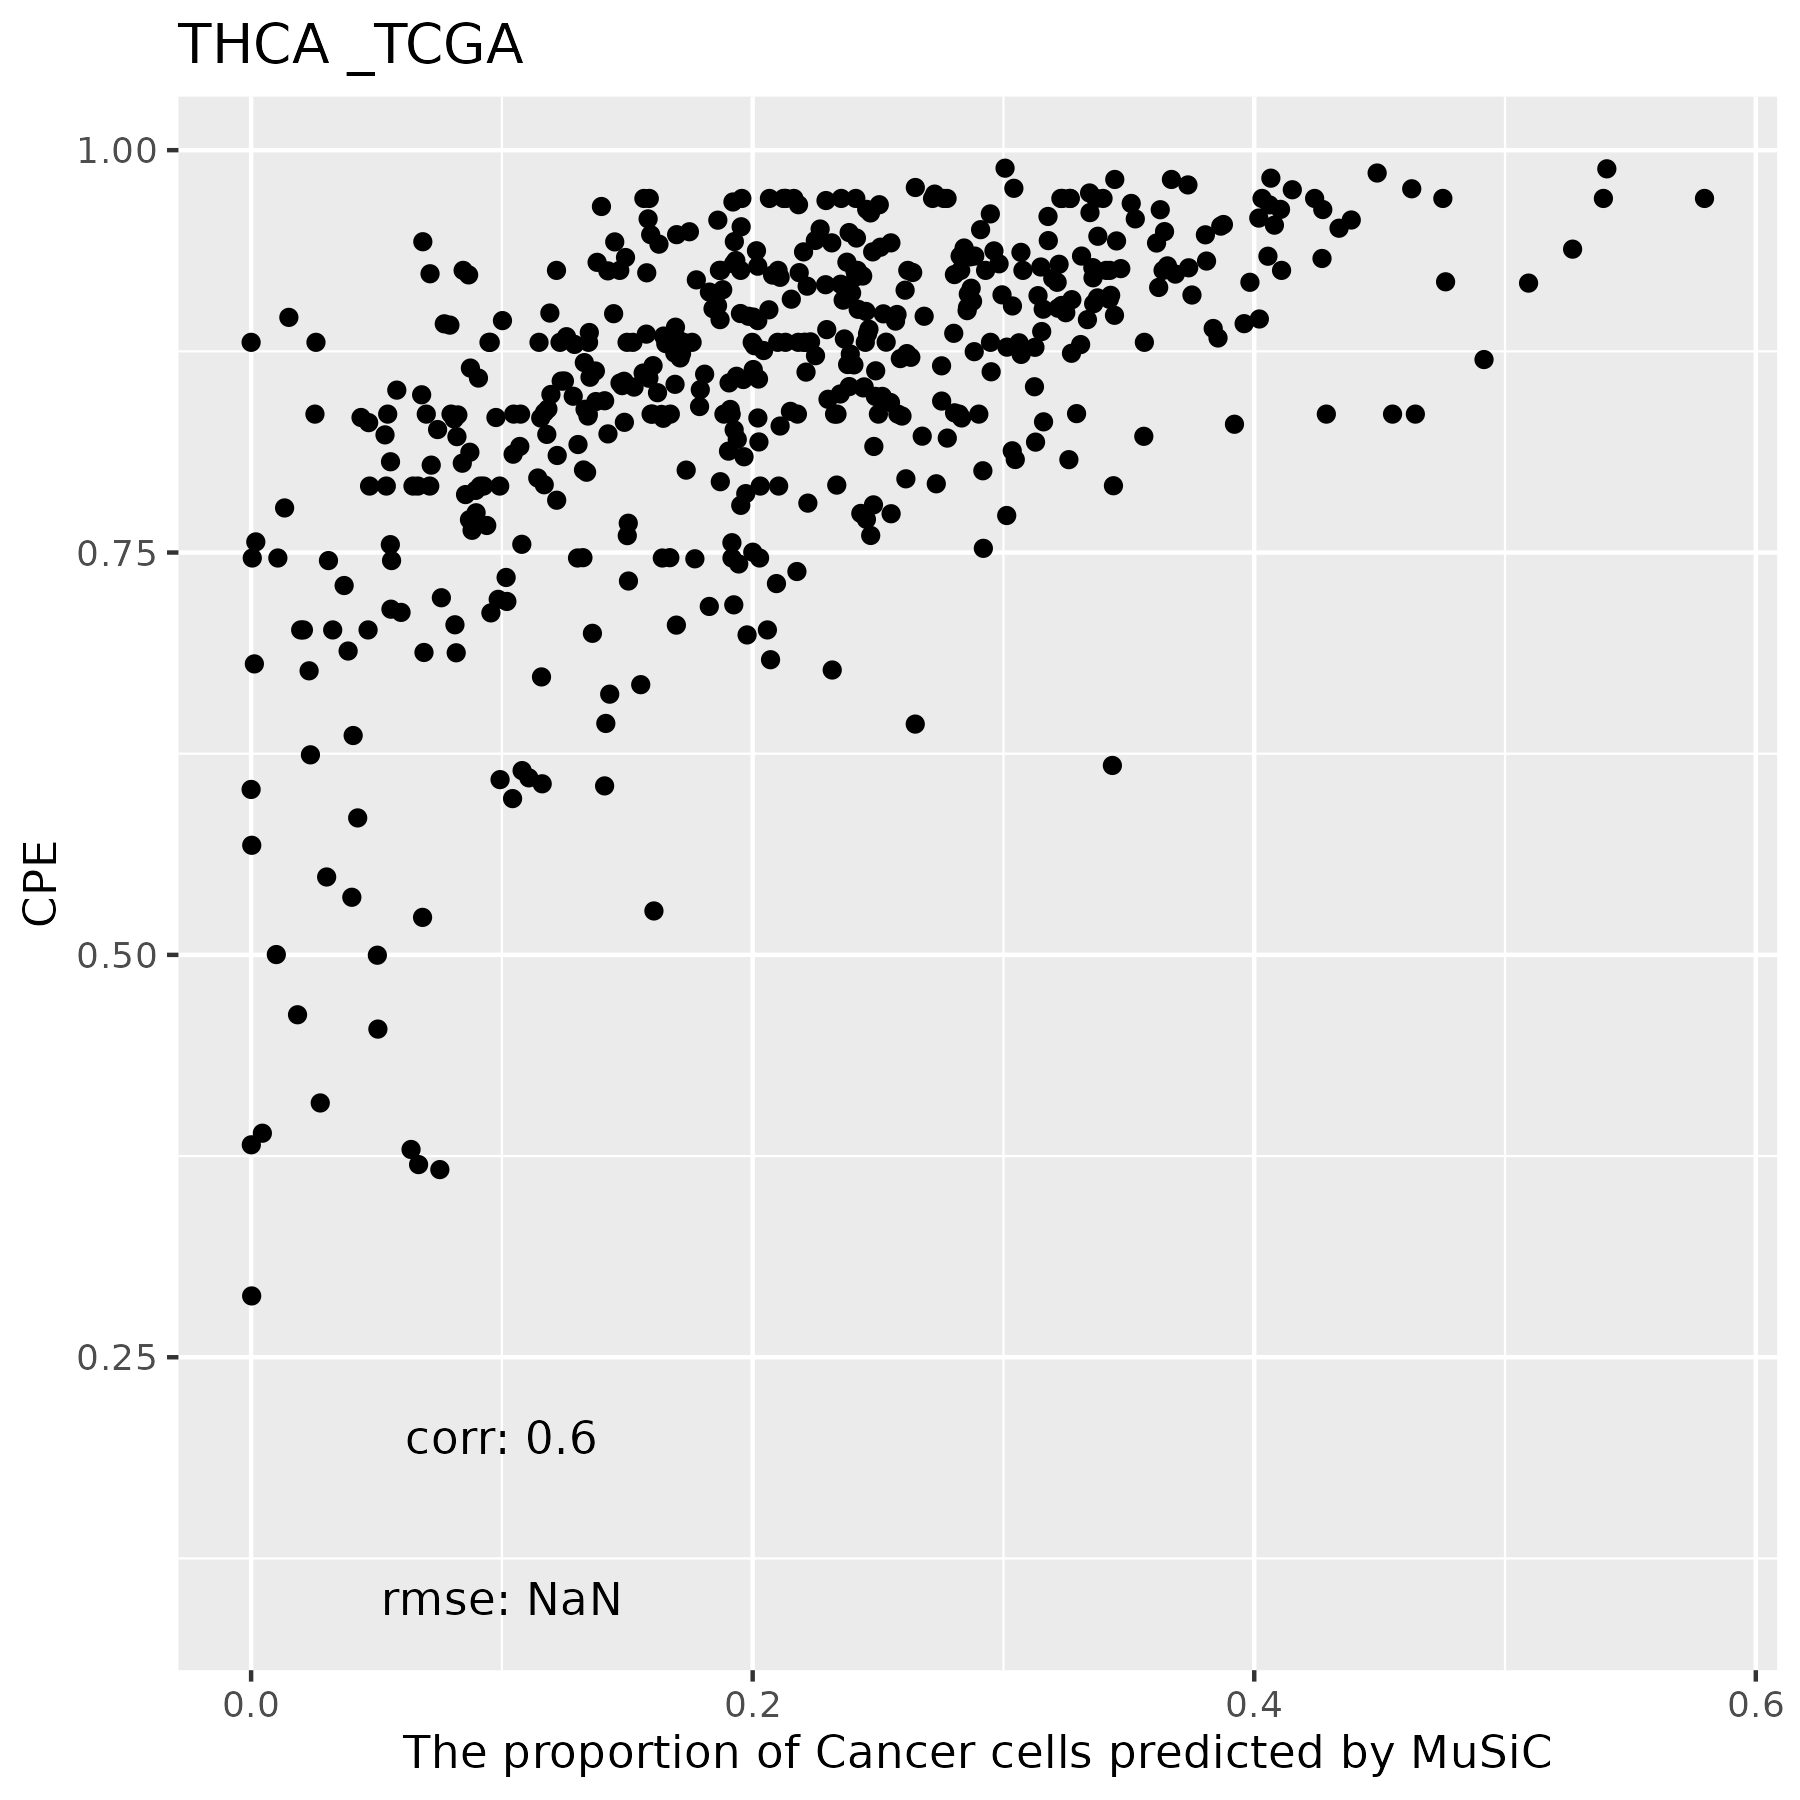

Values plotted in this chart, from the file beside it:
, T Cells, NK, Macrophages, B Cells, Endothelial Cells, Cancer Cells, Fibroblasts
TCGA.EL.A3D0.01A, 0, 0, 0, 0, 0.6245, 0.2021, 0.1734
TCGA.J8.A4HY.01A, 0, 0, 0.03469, 0, 0.6528, 0.3126, 0
TCGA.L6.A4ET.01A, 0, 0, 0, 0, 0.6631, 0.3369, 0
TCGA.DE.A4MC.01A, 0, 0, 0.06646, 0, 0.6592, 0.2103, 0.06399
TCGA.ET.A25K.01A, 0, 0, 0, 0, 0.8536, 0.09066, 0.05575
TCGA.DJ.A3UU.01A, 0, 0, 0.0367, 0.003594, 0.6765, 0.05391, 0.2293
TCGA.EM.A1YA.01A, 0, 0, 0, 0, 0.664, 0.336, 0
TCGA.CE.A483.01A, 0, 0, 0, 0, 0.7018, 0.2982, 0
TCGA.DJ.A3VD.01A, 0, 0, 0.1865, 0, 0.5312, 0.01851, 0.2638
TCGA.BJ.A28S.01A, 0, 0, 0, 0, 0.7157, 0.2843, 0
TCGA.FY.A3R9.01A, 0, 0, 0, 0, 0.6261, 0.3739, 0
TCGA.FY.A3R8.01A, 0, 0, 0.06809, 0, 0.6277, 0.1576, 0.1466
TCGA.DJ.A3V2.01A, 0, 0.0008128, 0.226, 0, 0.6232, 0.15, 0
TCGA.ET.A25L.01A, 0, 0, 0.009598, 0, 0.4761, 0.167, 0.3473
TCGA.EL.A3D1.01A, 0, 0, 0.01931, 0, 0.627, 0.3035, 0.05019
TCGA.FY.A3I4.01A, 0, 0, 0.01357, 0, 0.5794, 0.07927, 0.3278
TCGA.DJ.A3UV.01A, 0, 0, 0.02478, 0, 0.7055, 0.05715, 0.2125
TCGA.BJ.A28T.01A, 0, 0.08069, 0.1729, 0, 0.6349, 0.02757, 0.08395
TCGA.EM.A3FQ.01A, 0, 0, 0.1843, 0, 0.4979, 0.135, 0.1828
TCGA.J8.A4HW.01A, 0, 0, 0, 0, 0.7492, 0.2036, 0.0472
TCGA.MK.A4N6.01A, 0, 0, 0.0655, 0, 0.423, 0.05559, 0.4559
TCGA.DJ.A3V8.01A, 0, 0, 0.005214, 0, 0.7105, 0.2802, 0.004097
TCGA.DJ.A1QI.01A, 0, 0, 0.0151, 0, 0.7083, 0.1788, 0.09774
TCGA.EL.A3H8.01A, 0, 0, 0, 0, 0.6988, 0.1952, 0.106
TCGA.EM.A3O3.01A, 0, 0, 0.1857, 0.0009081, 0.3037, 0.2648, 0.2449
TCGA.IM.A3U3.01A, 0, 0, 0.06517, 0.001129, 0.6634, 0.2182, 0.05215
TCGA.BJ.A191.01A, 0, 0, 0, 0.003212, 0.6544, 0.3424, 0
TCGA.E8.A3X7.01A, 0, 0, 0.01358, 0, 0.5935, 0.2823, 0.1106
TCGA.FY.A3YR.01A, 0, 0, 0.01104, 0, 0.6203, 0.2209, 0.1478
TCGA.KS.A41I.01A, 0, 0, 0.02745, 0, 0.7698, 0.2027, 0
TCGA.EL.A3CS.01A, 0, 0, 0, 0, 0.6609, 0.2407, 0.09842
TCGA.EL.A3GU.01A, 0, 0, 0, 0, 0.5494, 0.09396, 0.3566
TCGA.EM.A1CU.01A, 0, 0, 0, 0, 0.6409, 0.1603, 0.1988
TCGA.H2.A26U.01A, 0, 0.004891, 0.2102, 0, 0.4305, 0.03868, 0.3158
TCGA.DJ.A2PT.01A, 0, 0, 0.1308, 0, 0.3042, 0.08178, 0.4832
TCGA.DJ.A3V6.01A, 0, 0, 0.01906, 0, 0.5991, 0.2058, 0.176
TCGA.DJ.A2Q7.01A, 0, 0, 0.008539, 0.003094, 0.8374, 0.1338, 0.01721
TCGA.ET.A3BV.01A, 0, 0, 0, 0, 0.06302, 0.02085, 0.9161
TCGA.EL.A3ZL.01A, 0, 0, 0, 0, 0.8055, 0.1566, 0.03785
TCGA.CE.A13K.01A, 0, 0, 0, 0, 0.9315, 0.06847, 0
TCGA.DJ.A3UQ.01A, 0, 0, 0.01592, 0, 0.4693, 0.04383, 0.4709
TCGA.BJ.A45H.01A, 0, 0, 0.04041, 0, 0.6916, 0.1583, 0.1097
TCGA.L6.A4EU.01A, 0, 0, 0.07094, 0, 0.4941, 0.1983, 0.2367
TCGA.DJ.A3VM.01A, 0, 0, 0, 0, 0.6532, 0.3468, 0
TCGA.H2.A3RH.01A, 0, 0, 0, 0, 0.7006, 0.2994, 0
TCGA.EL.A3ZR.01A, 0, 0, 0, 0, 0.6624, 0.3376, 0
TCGA.BJ.A291.01A, 0, 0, 0, 0, 0.6922, 0.3078, 0
TCGA.MK.A4N9.01A, 0, 0, 0, 0, 0.7053, 0.1842, 0.1105
TCGA.EL.A3MZ.01A, 0, 0, 0.009089, 0, 0.6052, 0.1645, 0.2212
TCGA.EM.A2CP.01A, 0, 0.04388, 0.3276, 0, 0.6184, 0.01005, 0
TCGA.DJ.A2PZ.01A, 0, 0, 0.03369, 0, 0.6143, 0.2579, 0.09408
TCGA.EL.A3ZG.01A, 0, 0, 0, 0, 0.6727, 0.3273, 0
TCGA.FE.A3PC.01A, 0, 0, 0.004709, 0, 0.6793, 0.316, 0
TCGA.BJ.A0YZ.01A, 0, 0, 0, 0, 0.7651, 0.2349, 0
TCGA.DJ.A13M.01A, 0, 0, 0, 0, 0.6123, 0.3877, 0
TCGA.EM.A3OA.01A, 0, 0, 0, 0, 0.594, 0.406, 0
TCGA.J8.A3YE.01A, 0, 0, 0, 0, 0.5759, 0.4241, 0
TCGA.BJ.A0Z9.01A, 0, 0, 0.1003, 0, 0.5497, 0.3439, 0.006125
TCGA.EL.A3CW.01A, 0, 0.004981, 0.09594, 0, 0.7521, 0.143, 0.004015
TCGA.FY.A3R6.01A, 0, 0.004812, 0.169, 0, 0.7392, 0.02313, 0.06384
... 442 more rows
